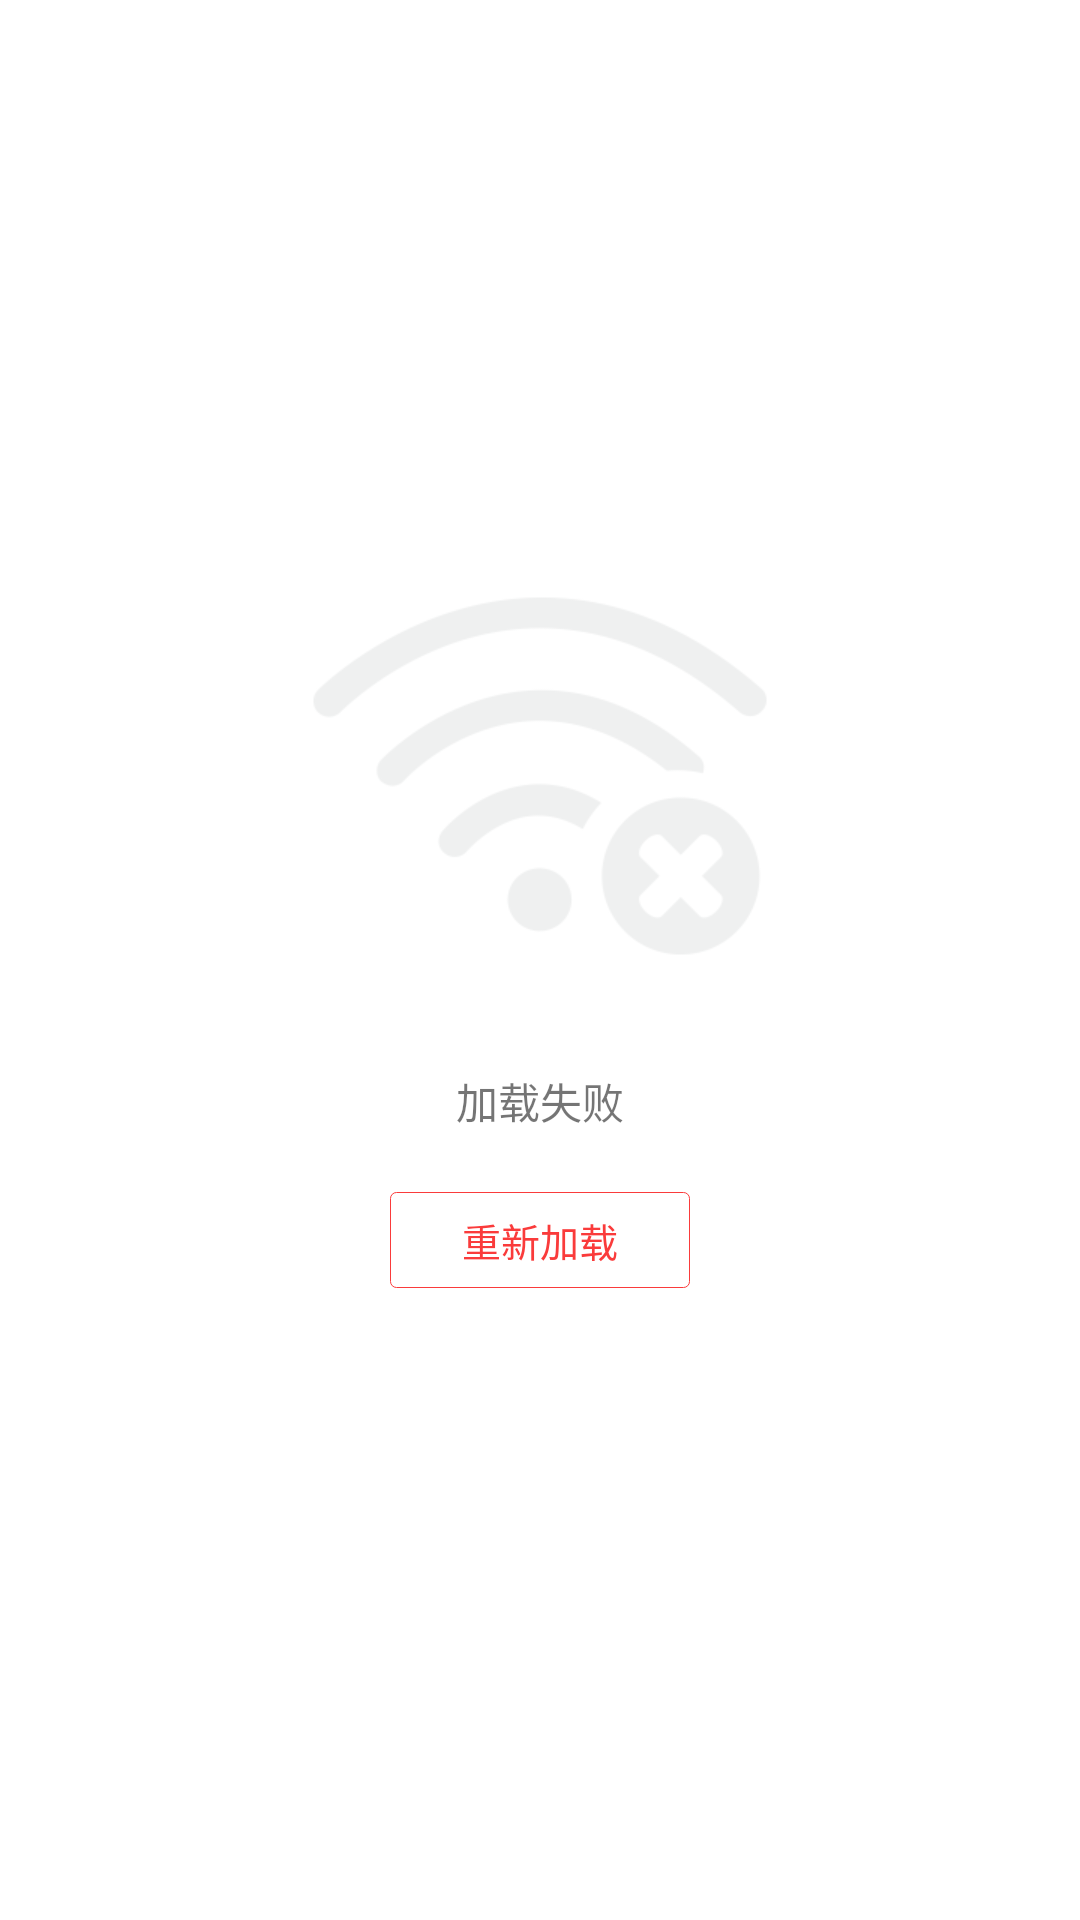

The Android layout XML behind this screen, and the referenced resources:
<!-- AndroidManifest.xml: fallback theme Theme.MaterialComponents.DayNight.NoActionBar -->
<!-- res/layout/error_layout.xml -->
<?xml version="1.0" encoding="utf-8"?>
<LinearLayout xmlns:android="http://schemas.android.com/apk/res/android"
    android:layout_width="match_parent"
    android:layout_height="match_parent"
    android:background="@color/white"
    android:clickable="true"
    android:gravity="center"
    android:orientation="vertical"
    android:paddingBottom="30dp">

    <ImageView
        android:id="@+id/error_img"
        android:layout_width="match_parent"
        android:layout_height="wrap_content"
        android:scaleType="center"
        android:src="@drawable/no_internet" />

    <TextView
        android:id="@+id/error_text"
        style="@style/text_14_8a000000"
        android:layout_width="wrap_content"
        android:layout_height="wrap_content"
        android:layout_marginBottom="20dp"
        android:layout_marginTop="20dp"
        android:gravity="center"
        android:lineSpacingMultiplier="1.5"
        android:maxLines="1"
        android:text="加载失败" />

    <Button
        android:id="@+id/error_btn"
        style="@style/RoundCornerBtnBgStroke"
        android:layout_width="100dp"
        android:layout_height="32dp"
        android:layout_marginLeft="48dp"
        android:layout_marginRight="48dp"
        android:text="重新加载"
        android:stateListAnimator="@null"
        android:textSize="13sp"
        android:textStyle="normal" />

</LinearLayout>
<!-- resources referenced by this layout -->
<resources>
  <color name="white">#ffffff</color>
  <!-- drawable no_internet: png bitmap (drawable-xhdpi, 10868 bytes) -->
  <style name="RoundCornerBtnBgStroke">
          <item name="android:layout_width">match_parent</item>
          <item name="android:layout_height">40dp</item>
          <item name="android:gravity">center</item>
          <item name="android:background">@drawable/round_corner_btn_bg_stroke</item>
          <item name="android:textSize">16sp</item>
          <item name="android:textColor">@color/mainColor_new</item>
      </style>
  <style name="text_14_8a000000">
          <item name="android:textSize">14sp</item>
          <item name="android:textColor">#8a000000</item>
      </style>
  <!-- drawable round_corner_btn_bg_stroke (drawable) -->
  <?xml version="1.0" encoding="utf-8"?>
  <selector xmlns:android="http://schemas.android.com/apk/res/android">
      <item android:state_enabled="false">
          <shape android:shape="rectangle">
              <corners android:radius="2dp"/>
              <stroke android:width="1px" android:color="@color/main_red_30"/>
          </shape>
      </item>
  
      <item android:state_pressed="true">
          <layer-list>
              <item>
                  <shape android:shape="rectangle">
                      <corners android:radius="2dp"/>
                      <stroke android:width="1px" android:color="@color/mainColor_new"/>
                  </shape>
              </item>
              <item>
                  <shape android:shape="rectangle">
                      <corners android:radius="2dp"/>
                      <solid android:color="@color/black_10_color"/>
                  </shape>
              </item>
          </layer-list>
      </item>
  
      <item>
          <shape android:shape="rectangle">
              <corners android:radius="2dp"/>
              <solid android:color="@android:color/transparent"/>
              <stroke android:width="1px" android:color="@color/mainColor_new"/>
          </shape>
      </item>
  </selector>
  <color name="mainColor_new">#FA3B3B</color>
  <color name="main_red_30">#4dFA3B3B</color>
  <color name="black_10_color">#1A000000</color>
</resources>
